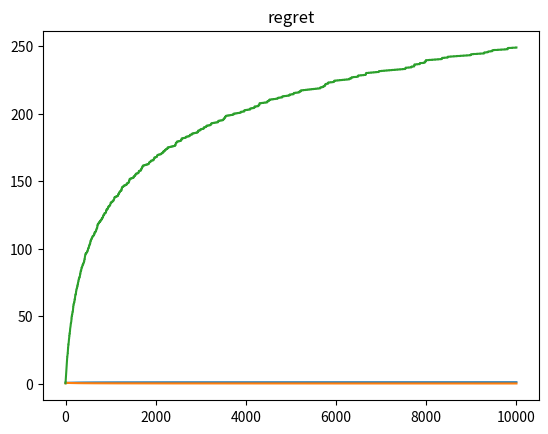

Here is the Python script that generated this plot:
# -*- coding: utf-8 -*-
"""
Bandit classique - Data Science Project
[redacted]

Bandit classique
Created on Sat Oct 19 21:55:42 2019

[redacted]
"""

import numpy as np
import matplotlib.pyplot as plt
import math

class Bandit:
    def __init__(self, k, T):
        self.k = k #number of arms
        self.T = T # total step
        
        self.n = 0 #step count
        self.k_n = np.zeros(k) #step count of each arm
        
        self.mu = np.random.uniform(0,1,k) # generate reward of each arm
        self.max_mu = max(self.mu) # maximum reward
        
        self.k_mean_reward = np.zeros(k)
        self.mean_reward = np.zeros(T)
        
        self.regret = np.zeros(T)
        self.mean_regret = np.zeros(T)

    def get_reward(self, I):
        reward = self.mu[I]
        # reward = np.random.normal(self.mu[I],1,1)
        return reward
    
    def argmax_UCB(self):
        UCB = -1
        I = -1 
        for i in range(self.k):
            UCB_i = self.k_mean_reward[i] + math.sqrt(2*math.log(self.n)/self.k_n[i])
            if UCB_i > UCB:
                UCB = UCB_i
                I = i
        return I
    
    def get_I_greedy(self, epsilon):
        tmp = np.random.rand()
        if tmp < epsilon:
            I = np.random.choice(self.k)
        else:
            I = np.argmax(self.k_mean_reward)
        return I
    
    def get_I_UCB(self, i):
        if i < self.k:
            I = i
        else:
            I = self.argmax_UCB()
        return I
    
    def run(self, politique, epsilon = 0.005):
        total_reward = 0
        total_regret = 0
        for i in range(self.T):
            if politique == 'random':
                I = np.random.choice(self.k)
            elif politique == 'greedy':
                I = self.get_I_greedy(epsilon)
            else:
                I = self.get_I_UCB(i)
                    
            reward =  self.get_reward(I)
            
            self.n += 1
            self.k_n[I] += 1
            
            total_reward += reward
            self.mean_reward[i] += total_reward/ self.n
            self.k_mean_reward[I] += (reward-self.k_mean_reward[I])/self.k_n[I]
            
            total_regret += self.max_mu - reward
            self.mean_regret[i] = total_regret / self.n
            self.regret[i] = total_regret
      

def run_bandit(k, T, niter=10, politique = 'UCB', epsilon=0.005):
    # vector definition
    regret = np.zeros((T))
    mean_regret = np.zeros((T))
    mean_reward = np.zeros((T))
    
    # bandit
    for i in range(niter):
        bandit = Bandit(k,T)
        bandit.run(politique, epsilon)
        regret = bandit.regret
        mean_regret += bandit.mean_regret
        mean_reward += bandit.mean_reward
    regret /= niter
    mean_regret /= niter
    mean_reward /= niter
    return bandit, mean_reward, regret, mean_regret


def bandit_plot(mean_reward, regret, mean_regret):
    plt.plot(mean_reward)
    plt.title('mean reward')
    plt.show()
    plt.plot(mean_regret)
    plt.title('mean regret')
    plt.show()
    plt.plot(regret)
    plt.title('regret')
    plt.show()


if __name__ == "__main__":
    # parameters
    k =10
    T =10000 #number of step
    niter = 1 #iterate 10 times to get average values
    politique = 'UCB' # random, greedy or UCB
    epsilon = 0.005
    
    bandit, mean_reward, regret, mean_regret = run_bandit(k, T, niter, politique, epsilon)
    bandit_plot(mean_reward, regret, mean_regret)
